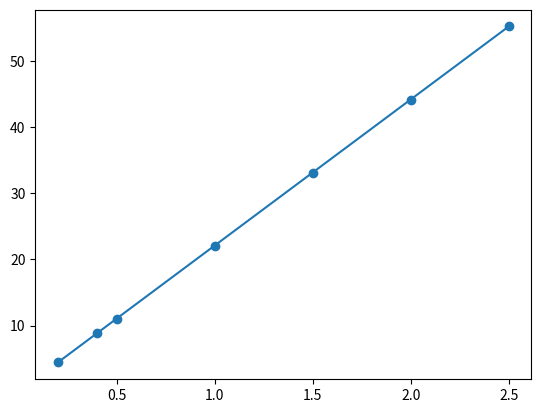

Reproduce this figure in Python.
import numpy as np
import matplotlib.pyplot as plt
from scipy.optimize import curve_fit

def linear(x, m):
    y = m*x
    return y

x = [0.2, 0.4, 0.5, 1, 1.5, 2, 2.5]
y = [4.41959521, 8.83919042, 11.04898802, 22.09797605, 33.14696407, 44.1959521, 55.24494012]

params, covars = curve_fit(linear, x, y)
print(params)

plt.scatter(x, y)
plt.plot(x, linear(np.array(x), *params))
plt.show()